pico-8 play session: no input (idle)

[t = 1 s] idle ~1s (no d-pad/buttons)
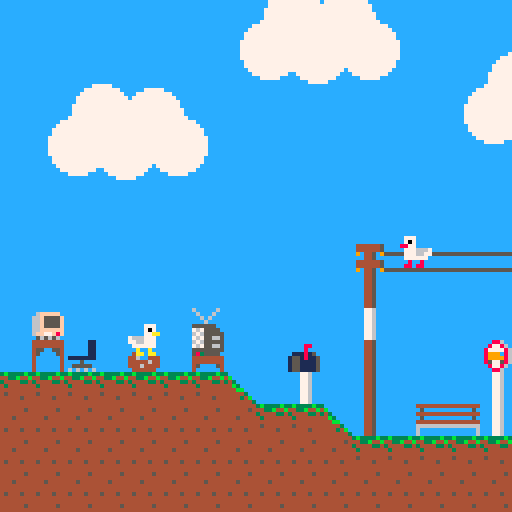
[t = 6 s] idle ~6s (no d-pad/buttons)
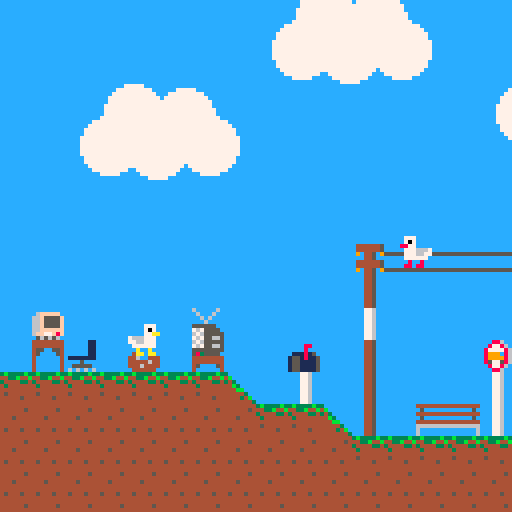
[t = 8 s] idle ~8s (no d-pad/buttons)
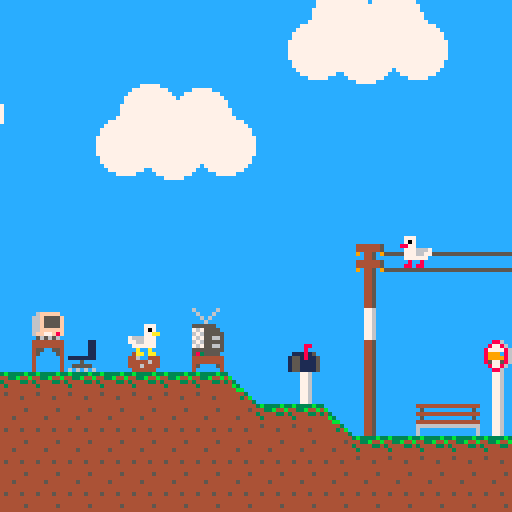

pico-8 cartridge
version 42
__lua__
-- init & utils
local evnt_q={}
function run_evnt_q()
	for i=1,count(evnt_q) do
		evnt_q[i].t-=1
		local e=evnt_q[i]
		if (e.t==0)	e.f()
	end
	
	local new_q={}
	for o in all(evnt_q) do
		if (o.t>0)	add(new_q,o)
	end
	evnt_q=new_q
end

function _init()
	printh("loaded")
	
	mvmt=true
	show_plr=true
	bus_enabled=false
	fly_hack=true
	has_backpack=false
	
	prev_io={
		⬆️=false,⬇️=false,⬅️=false,
		➡️=false,❎=false,🅾️=false,
	}
	
	p=newplr(32,196,
		{77,78,79},"➡️")
	setup_npcs()
	
	cam_x=0 cam_y=0
	
	do_wipe(32,true)
end
-->8
-- collision
function movex(nx,o)
	local stp_h=2
	if (nx>0) o.dir="➡️"
	if (nx<0) o.dir="⬅️"
	local sign=1	if (nx<0) sign=-1
	local dx=abs(nx)
	while dx>0 do
		local newx = o.x+(sign*1)
		if (shwall(newx,o.y)) then
			if not shwall(newx,o.y-stp_h)
				then o.y-=stp_h
			else return end
		end
		if (newx>-1) o.x=newx
		dx-=1
	end
end

function movey(ny, o)
	local sign=1 if (ny<0) sign=-1
	local dy=abs(ny)
	while dy>0 do
		local newy=flr(o.y+sign)
		if shwall(o.x,newy) then 
			if (ny>0) o.grounded=true
			if (ny<0) o.dy=0
			return
		end
		o.grounded=false
		o.y=newy
		dy-=1
	end
end

function bslb_col(blk,subx,suby)
	if (blk.top) return true
	return suby>4
end
function bbar_col(blk,subx,suby)
	if (blk.top) return true
	return suby>6
end
function tslb_col(blk,subx,suby)
	if (not blk.top) return true
	return suby<4
end
function vpil_col(blk,subx,suby)
	if blk.lft then
		if (subx<5)	return true 
	else 
		if (3<subx)	return true
	end
	return false
end
function hpil_col(blk,subx,suby)
	if blk.top then
		if (suby<5)	return true 
	else 
		if (3<suby)	return true
	end
	return false
end
function rrmp_col(blk,subx,suby)
	if (blk.top) return true
	if (blk.lft) return true
	if (subx+suby>8)	return true
	return false
end
function lrmp_col(blk,subx,suby)
	if (blk.top) return true
	if (not blk.lft) return true
	if (subx-suby<0)	return true
	return false
end

function blkcoll(blk,subx,suby)
	t=mget(blk.mx,blk.my)
	local f0=fget(t,0)
	local f1=fget(t,1)
	local f2=fget(t,2)
	local f3=fget(t,3)
	local f7=fget(t,7)

	if (blk.my>31 and f7) return false
	
	local solid=f0 and f1
		and not f2	and not f3
	local bslb=f0	and not f1
		and not f2	and not f3
	local tslb=not f0 and f1
		and not f2	and not f3
	local vpil=not f0	and not f1
		and f2	and not f3
	local hpil=f0	and f1
		and f2	and not f3
	local rrmp=f0	and not f1
		and f2	and not f3
	local lrmp=not f0	and f1
		and f2	and not f3
	local bbar=f0	and not f1
		and not f2	and f3
		
	
	if (solid) return true
	if (bslb) then 
		if bslb_col(blk,subx,suby) 
		then return true end
	end
	if (tslb) then
		if tslb_col(blk,subx,suby)
		 then return true end
	end
	if (vpil) then 
		if vpil_col(blk,subx,suby) 
		 then return true end
	end
	if (hpil) then 
		if hpil_col(blk,subx,suby) 
		 then return true end
	end
	if (rrmp) then 
		if rrmp_col(blk,subx,suby) 
		 then return true end
	end
	if (lrmp) then 
		if lrmp_col(blk,subx,suby) 
		 then return true end
	end
	if (bbar) then
		if bbar_col(blk,subx,suby) 
		 then return true end
	end
end

function shwall(x, y)
	local pmx=flr(x/8)
	local	pmy=flr(y/8)

	local blks={
		{
			mx=pmx,my=pmy,
			top=true,lft=true,
		},--⬆️⬅️
	}
	
	if x%8!=0 then 
	 	add(
		 	blks,
		 	{
					mx=pmx+1,my=pmy,
					top=true,lft=false,
				}--⬆️➡️
		 )
	end
	if (y%8!=0) then 
	 	add(
		 	blks,
		 	{
					mx=pmx,my=pmy+1,
					top=false,lft=true,
				}--⬆️➡️
		 )
	end
	if (count(blks)==3) then
		add(
	 	blks,
	 	{
				mx=pmx+1,my=pmy+1,
				top=false,lft=false,
			}--⬆️➡️
	 ) 
	end
	
	ret = false
	for blk in all(blks) do
		subx=x%8 suby=y%8
		if blkcoll(blk,subx,suby) then 
			ret=true
		end
	end
	return ret
end
-->8
-- player
function newplr(ix,iy,s,dir)
	return {
		x=ix,
		y=iy,
		
		x_accel=0.5,
		x_decel=0.5,
		vmax=2,
		
		gravity=0.5,
		terminal_velocity=4,
		jump_accel=-5,
		jumpholdmult=1.5,
		
		dx=0,dy=0,
		dir=dir,
		jmp=0,
		grounded=false,
		
		cs=s[1],--current sprite
		s=s,--walk anim sprites
	}
end

function upd_plr(o) 
	handle_dx(o) 
	handle_dy(o)
		 
	if btn(❎) and not prev_io.❎
		then next_dialog(o) end
		
	movey(o.dy,o)
end	

function handle_dx(o) 
	if mvmt and btn(➡️) then
		if (o.x_accel > o.dx) o.dx=0
		if (o.dx<o.vmax) o.dx+=o.x_accel
	elseif mvmt and btn(⬅️) then
		if (-o.x_accel < o.dx) o.dx=0
		if (o.dx>-o.vmax) o.dx-=o.x_accel
	else
		if (o.dx>0) o.dx-=o.x_decel
		if (o.dx<0) o.dx+=o.x_decel
	end
	movex(o.dx,o)
end

function handle_dy(o)
	if o.dy<o.terminal_velocity
		then o.dy+=o.gravity	end
	if (o.grounded) o.dy=0.001 

	if (not mvmt) return
	if btn(⬆️) 
		and (o.grounded or fly_hack)
		and not prev_io.⬆️
		then	o.dy=o.jump_accel	end
	if not prev_io.🅾️ and btn(🅾️)
		 then	indr_tog(o) end
end

--transition
function indrs(o)
	if (o.y<250) return true
	return false
end

function indr_tog(o)
	bus_stop={
		x1=13*8,y1=27*8,
		x2=(15*8)+7,y2=(28*8)+7,
	}
	if (
		bus_enabled
		and o.x>=bus_stop.x1
		and o.y>=bus_stop.y1
		and o.x<=bus_stop.x2
		and o.y<=bus_stop.y2
	) then
		mvmt=false
		run_bus(104,208,false,
			function() 
				show_plr=false
			end,
			function()
				screen_wipe(
					function() 
						o.x=2*8 o.y=59*8
						o.dir="⬅️"
					end,
					function() 
						run_bus(0,59*8-3,true,
							function() 
							 show_plr=true
							 mvmt=true
							end
						)
					end
				)
			end
		)
		return
	end
	
	-- center point of object
 mx=(o.x+4)/8	my=(o.y+4)/8
	if	fget(mget(mx,my),6) then
		screen_wipe(
			function() 
				if indrs(o) then o.y+=256
				else o.y-=256 end
			end
		)
	end
end

-->8
--camera
function update_camera(o)
	local smth=2 --smoothing
	local new_x=p.x-63
	local delt_x=abs(new_x-cam_x)
	local new_y=p.y-80
	local delt_y=abs(new_y-cam_y)
	x_cam_bnds=function (old_x,x)
		if (x<0) return 0
		if (x>888) return 888
		if indrs(o) and x<128 then
			if (old_x>=128) return 128
			return 0
		end
		return x
	end

	if (delt_x>80)	then
		--snap on large camera move 
		new_x=cam_x+delt_x
	else
		if (cam_x>new_x) delt_x*=-1
		new_x=flr(cam_x+(delt_x/smth))
		new_x=x_cam_bnds(cam_x,new_x)
	end
	cam_x=flr(new_x)
	
	y_cam_bnds=function (y) 
		if indrs(o) then
			if (128<y)	return 128
		else
			if (384<y)	return 384
			if (y<256) return 256
		end
		return y
	end
	
	if (delt_y>80)	then
		--snap on large camera move 
		new_y=y_cam_bnds(
			cam_y+delt_y
		)
	else
		if (cam_y>new_y) delt_y*=-1
		new_y=flr(cam_y+(delt_y/smth))
		new_y=y_cam_bnds(new_y)
	end
	cam_y=flr(new_y)
	
	camera(cam_x,cam_y)
end
-->8
--dialogue & npcs
function new_npc(
	ix,iy,dir,name,
	idle_s,yap_s,
	dialog,
	pre_dlg_actn,post_dlg_actn
)
	return {
		name=name,
		x=ix,y=iy,
		dir=dir,
		cs=idle_s,
		idle_s=idle_s,
		yap_s=yap_s,
		dialog=dialog,
		pre_dlg_actn=pre_dlg_actn,
		post_dlg_actn=post_dlg_actn,
	}
end

function setup_npcs()
	seg=new_npc(100,182,"⬅️",
		"sam the seagul",110,111,
		{
			[[hi dan, how's things?]],
			[[you applied for planning permission for that project yet?]],
			[[well, the council should be open by now.]],
			[[the bus is about to swing past. there's no time like the present.]],
		},
		nil,
		spoke_to_seagul
	)
	
	kkereru=new_npc(60,480,"⬅️",
		"kevin the kereru",92,93,
		{
			[[oi, you! did the bus just come past?]],
			[[...]],
			[[aw man, i'm gonna be late for dinner 😐]]
		},
		nil,
		function() 
			screen_wipe(
				function()
					kkereru.x=2*8	
					kkereru.y=(59*8)+4	
					kkereru.dialog={
						[[guess i'll have to wait for the next one...]]
					}
					kkereru.post_dlg_actn=nil
				end
			)
		end
	)

	jmal=new_npc(264,220,"⬅️",
		"john mallard",94,95,
		{
			[[gidday, gidday. what are ya after?]],
			[[planning permission ay. ok, let's see here...]],
			[[the next available appointment is on...]],
			[[...]],
			[[the 7th of july at 5:15AM. have a good one, we'll seeya then.]],
			[[*phone rings*]],
			[[one sec. i gotta take this]],
			[[*on phone* gidday, john malard here.]],
			[[*on phone* no worries, that will incur a $450 cancelation fee.]],
			[[*on phone* well, you will have to take that up with the planning permission scheduling cancelation fee forgiveness team.]],
			[[*on phone* um, unfortunately they're a bit short staffed at the moment and their only team member is on leave]],
			[[*on phone* they should be back within the next 14 weeks.]],
			[[*on phone* kthxbye]],
			[[*hangs up*]],
			[[well sonny jim... sorry, see you at your appointment.]],
			[[what!? you think you can just march in and take up someone elses cancelled appointment!? well i never! theres protocol to follow here! never have i met a more presumptuous duck in all of my days on this earth!]],
			[[and don't call me shirley]],
			[[well...]],
			[[i suppose i can let it slide this one time...]],
			[[head up to the fifth floor, simon the sparrow will be waiting.]],
		},
		nil,
		given_appointment
	)
	sspar=new_npc(264,92,"⬅️",
		"simon the sparrow",126,127,
		{[[...]],}
	)
	ppukeko=new_npc(800,480,"⬅️",
		"percy the pukeko",124,125,
		{
			[[sorry mate, v.t.n.z's closed for smoko.]],
		}
	)
	ppidgeon=new_npc(665,220,"➡️",
		"polly the pidgeon",108,109,
		{
			[[give me a minute bro, we've just opened.]],
		}
	)
	
	jmoa=new_npc(806,214,"⬅️",
		"jason da-moa",75,76,
		{[[...]]}
	)
	
	bpellican=new_npc(
		48*8,19*8+4,"⬅️",
		"big bill",73,74,
		{
			[[...]],
		}
	)
	
	kkiwi=new_npc(
		58*8,27*8+4,"⬅️",
		"kelly the kiwi",122,123,
		{
			[[hya, welcome to specsavers.]],
			[[just here for a browse? sweet as. feel free to have a look around.]],
		}
	)
	
	npcs={ seg,kkereru,jmal,sspar,
		ppukeko,ppidgeon,jmoa,kkiwi,
		
		bpellican,
	}
end

dlg_npc=nil
dlg_ln=1
function draw_dialog()
	-- dialog
	if (dlg_npc==nil) return

	--print nameplate
	rectfill(
		cam_x+1,cam_y+1,
		cam_x+126,cam_y+7,
		15
	)
	print(
		dlg_npc.name,
		cam_x+2,cam_y+2,
		0
	)

	local l=
		dlg_npc.dialog[dlg_ln]
	local max_len=30
	local up_to=1
	local p_to=up_to+max_len+1
	local text_y=cam_y+8
	while up_to<#l do
		while sub(l,up_to,1)==" " do
			up_to+=1 
		end
		
		local p_to=up_to+max_len
		
		local l_chr=sub(l,p_to,p_to)
		if (p_to<#l) then
			while l_chr!=" " do
				p_to-=1
				l_chr=sub(l,p_to,p_to)
			end
		end
			
		rectfill(cam_x+1,text_y,cam_x+126,text_y+6,7)
		print(sub(l,up_to,p_to),cam_x+2,text_y+1,0)
		text_y+=7
		up_to=p_to+1
	end
end

function next_dialog(o)
	local try_f=function(f)
		if (f!=nil)	f()
	end

	local r=25
	if dlg_npc!=nil then
		dlg_ln+=1
		if dlg_ln>count(dlg_npc.dialog)
		then
			local f=dlg_npc.post_dlg_actn
			try_f(f)
			dlg_npc=nil	
		end
	elseif mvmt then
		for npc in all(npcs) do
			if abs(npc.x-o.x)<r
				and abs(npc.y-o.y)<r then
					local f=npc.pre_dlg_actn
					npc.pre_dlg_actn=nil
					try_f(f)
					dlg_npc=npc
					dlg_ln=1
					return
			end
		end
	end
end

function spoke_to_seagul()
	bus_enabled=true
	seg.dialog={
		[[the bus is almost here! you better get to the bus stop!]],
	}
end

function given_appointment()
	// open office door
	mset(28, 11, 44)
	mset(28, 12, 60)
	
	jmal.dialog={
		[[well, off you go then. he's up on the fifth floor.]]
	}
	sspar.dialog={
		[[hya, please take a seat---]],
		[[righty oh, doing a bit of d.i.y. are we? we'll see about that]],
		[[what did you have in mind?]],
		[[...]],
		[[well, it's ambitious but should be perfectly permissable, and you seem to have all the paperwork in order.]],
		[[i'll just need to see your i.d. then you can sign here.]],
	}
	sspar.post_dlg_actn=pass_id
end

function pass_id()
	sspar.pre_dlg_actn=
			function() 
				ui_elms.id.shown=true
			end
	sspar.dialog={
		[[*passes i.d.*]],
		[[ok great, just sign here ple--]],
		[[uh...]],
		[[...]],
		[[this id is out of date...]],
		[[listen here, i'm no pencil pushing bureaucrat like that fool downstairs but this simply won't do.]],
		[[now, i'll be honest. i was about clock out. it's already 8AM after all...]],
		[[but if you hurry down to to the v.t.n.z at the end of the street you should be able to get it renewed fairly quickly.]],
		[[i'll stick around for another few minutes just for you.]],
		[[hurry along now.]],
	}
	sspar.post_dlg_actn=
		setup_pukeko_lines
end

function setup_pukeko_lines()
		ui_elms.id.shown=false
		sspar.dialog={
			[[go on, get a move on down to v.t.n.z then. i'm keen to knock off.]]
		}
		ppukeko.dialog={
			[[sorry mate, v.t.n.z's closed for smoko.]],
			[[...]],
			[[in a hurry aye? well, get me a steak n' cheese from the servo next-door and i'll help you out.]],
		}
		ppukeko.post_dlg_actn=
				setup_servo_lines
end

function setup_servo_lines()
	ppidgeon.dialog={
		[[hya mate, what can i do ya for?]],
		[[...]],
		[[sweet as, here you go]],
		[[*new trade deal made*]],
		[[*aquired*: one 'steak' and cheese pie]],
	}
	ppidgeon.post_dlg_actn=
		setup_vtnz_dialog
end

function setup_vtnz_dialog()
	ppidgeon.dialog={
		[[sorry mate, that was the last one in the warmer.]],
	}
	ppukeko.dialog={
		[[cheers mate, i'll see you inside...]],
	}
	ppukeko.post_dlg_actn=
		give_pukeko_pie
end

function give_pukeko_pie()
	screen_wipe(
		function() 
			// move pukeko inside.
			ppukeko.x=(95*8+3)
			ppukeko.y=27*8
			
			// open vtnz door
			mset(92,59,12)
			mset(92,60,28)
			ppukeko.post_dlg_actn=nil
		end
	)
	
	ppukeko.dialog={
		[[ah, a licence renewal. you'll want to talk to jason the moa in the office.]],
		[[thanks for the pie!]],
	}
		
	// setup moa doalog.
	jmoa.dialog={
			[[percy tells me you need your id renewed.]],
			[[...]],
			[[yes, yes, that's me. the acting work has been a bit slow after the whole garett "the garbage man" thing.]],
			[[...]],
			[[yeah, and this joke doesen't even work because jason mamoa's hawaiian and i'm an extinct new zealand bird. can we just forget about it?]],
			[[anyway...]],
			[[unfortunately you're due an eye test so before i renew this, you'll have to pay a visit to specsavers.]],
			[[cya.]],
	}
	jmoa.post_dlg_actn=
		setup_specsavers
end

function setup_specsavers()
	jmoa.dialog={
			[[got those eye test results yet? no? well head down to specsavers. i can't renew this without it.]],
	}
	kkiwi.dialog={
		[[sup horn?]],
		[[...]],
		[[oh, sorry...]],
		[[i mean welcome to specsavers. how can i help you?]],
		[[..]],
		[[well then, join me upstairs and we'll get started.]],
	}
	kkiwi.post_dlg_actn=
		setup_eye_test
end

function setup_eye_test()
	//after moa, setup kiwi in
	//specsavers
	kkiwi.dialog={
		[[alright, what do you see?]],
		[[ok, ok]],
		[[which is better?]],
		[[left?]],
		[[or right?]],
		[[left?]],
		[[or right?]],
	}
	screen_wipe(
		function() 
			kkiwi.x=54*8
			kkiwi.y=23*8+4
		end
	)
end
-->8
--map detail & ui
--todo: cull elms outside
-- of view
moving_elms={
	{--bus
		x=80,y=59*8,
		draw=function(x,y,flp)
			--bus is symmetrical
			pal(8,3)
			draw_bus(x,y,false)
			draw_bus(x+24,y,true)
			pal(8,8)
		end,
		upd=function(x,y)
			if (x>127*8) x=-48--width
			return x+2,y
		end
	},
	{--car
		x=0,y=61*8-2,
		draw=function(x,y,flp)
			pal(8,11)
			spr(112,x,y+8)
			spr(97,x+8,y,3,2)
			pal(8,8)
		end,
		upd=function(x,y)
			if (x<-64) x=127*8
			return x-2.5,y
		end
	},
}
function upd_moving_elms() 
	for i in pairs(moving_elms) do
		local e=moving_elms[i]
			e.x,e.y=e.upd(e.x,e.y)
	end
end

function addcloud(mx,my,mx_wrp)
	if (mx_wrp==nil) mx_wrp=127*8
	add(
		moving_elms,
		{--cloud
				x=mx*8,y=my*8,
				draw=function(x,y,flp)
					--w39,h23
					circfill(x+13,y+7,7,7)
					circfill(x+26,y+8,7,7)
					circfill(x+7,y+15,7,7)
					circfill(x+19,y+16,7,7)
					circfill(x+32,y+15,7,7)
				end,
				upd=function(x,y)
					if (x>mx_wrp) x=-39--width
					return x+0.2,y
				end
		}
	)
end
--outdoor scene
addcloud(02,33) addcloud(9,43)
addcloud(13,38) addcloud(20,34)
addcloud(24,45) addcloud(31,36)
addcloud(36,42) addcloud(45,44)
addcloud(48,34) addcloud(55,40)
addcloud(62,37) addcloud(69,43)
addcloud(72,33) addcloud(80,39)
addcloud(88,42) addcloud(95,34)
addcloud(97,40) addcloud(105,36)
addcloud(111,44)addcloud(118,33)
addcloud(125,42)
--home scene
addcloud(0,18,128)
addcloud(6,15,128)
addcloud(13,17,128)

--screen wipe
function do_wipe(n_frames,out,f)
	local t_len=n_frames
	local max_r=150
	for i=1,t_len do
		add(
			evnt_q,
			{
				f=function()
					local r=i/t_len*max_r
					local colur=0
					if (out) r=max_r-r
					circfill(p.x+4,p.y+4,r,0) 
				end,
				t=i
			}
		)
	end
	if f!=nil then
		add(evnt_q,{f=f,t=n_frames})
	end
end
function screen_wipe(fmid,fend)
	--todo: prevent input during
	--screen wipe
	local n_frames=64
	do_wipe(n_frames/2,false)
	add(
			evnt_q,
			{
				f=function()
					fmid()
					do_wipe(n_frames/2,true,fend)
				end,
				t=n_frames/2
			}
	)
end

--ui
ui_elms={
	id={
		shown=false,
		expired=true,
		f=function()
			local sx=cam_x+82
			local sy=cam_y+106
			local br={x=sx+43,y=sy+19}
			
			rectfill(sx,sy,br.x,br.y,15)
			line(br.x+1,sy,br.x+1,br.y,6)
			line(sx,br.y+1,br.x+1,br.y+1,6)
			spr(100,sx+2,sy+2)
			spr(116,sx+2,sy+10)
			print("M.OXLONG",sx+11,sy+1,0)
			local exp_txt="EXP:NO"
			if (ui_elms.id.expired) then
				exp_txt..="W"
			end
			print(exp_txt,sx+11,sy+7,0)
			print("SEX:YES",sx+11,sy+13,0)
		end,
	}
}

function draw_ui()
	for k,elm in pairs(ui_elms) do
		if (elm.shown) elm.f()
	end
end

--map details
build_bkg={
	{--cream aprtmt interior
		x1=18*8,y1=52*8,x2=23*8,y2=61*8,
		clr=15
	},
	{--cream aprtmt interior
		x1=140,y1=160,x2=188,y2=236,
		clr=13
	},
	{--red brick tower interior
		x1=204,y1=60,x2=276,y2=236,
		clr=13
	},
	{--mall exterior
		x1=38*8,y1=45*8,x2=49*8,y2=61*8,
		clr=15
	},
	{--mall exterior2
		x1=49*8,y1=51*8,x2=59*8,y2=61*8,
		clr=15
	},
	{--mall interior
		x1=38*8,y1=13*8,x2=49*8,y2=29*8-1,
		clr=13
	},
	{--specsavers interior
		x1=50*8-4,y1=19*8,x2=59*8,y2=29*8-1,
		clr=13
	},
	{--bp exterior
		x1=640,y1=456,x2=703,y2=487,
		clr=11
	},
	{--bp interior
		x1=654,y1=200,x2=703,y2=231,
		clr=15
	},
	{--vtnz exterior
		x1=729,y1=424,x2=830,y2=487,
		clr=9
	},
	{--garage door border
		x1=94*8-1,y1=55*8-1,x2=99*8,y2=61*8-1,
		clr=4,
	},
	{--vtnz exterior garage black
		x1=94*8+1,y1=59*8,x2=99*8-1,y2=61*8-1,
		clr=0
	},
	{--vtnz interior lane
		x1=733,y1=176,x2=791,y2=231,
		clr=9
	},
	{--vtnz interior staffroom
		x1=800,y1=176,x2=826,y2=199,
		clr=13
	},
	{--vtnz interior office
		x1=792,y1=208,x2=826,y2=231,
		clr=3
	},
	{--vtnz office desk
		x1=808,y1=224,x2=824,y2=231,
		clr=9
	},
}

foreground={
 {--mall shadesail
		x1=38*8,y1=57*8-1,x2=50*8-1,y2=58*8-3,
		clr=1
	},
	{
		x=41*8+1,y=57*8,
		clr=7,
		text="mall"
	},
	{--specsavers shadesail
		x1=51*8,y1=57*8-1,x2=59*8-1,y2=58*8-3,
		clr=3
	},
	{
		x=51*8+1+12,y=57*8,
		clr=7,
		text="specsavers"
	},
	
	{
		x=91*8+3,y=53*8+1,
		clr=7,
		text="v.t.n.z."
	},
	{--vtnz door lft interior shdw
		x1=92*8,y1=59*8,x2=92*8,y2=61*8-1,
		clr=5
	},
}

function drw_details(details)
	for b in all(details)	do
		if (b.text!=nil) then
			print(b.text,b.x,b.y,b.clr)
		else
		rectfill(
			b.x1,b.y1,
			b.x2,b.y2, b.clr
		)
		end
	end
end

function draw_bus(x,y,flp)
	if flp then
		spr(86,x+8,y,2,3,flp)
		spr(87,x,y,1,2,flp)
		spr(119,x,y+16)
	else
		spr(86,x,y,2,3)
		spr(87,x+16,y,1,2,flp)
		spr(119,x+16,y+16)
	end
	local wx=x+8 local wy=y+16
	rect(wx+1,wy,wx+6,wy+7,0)
	rect(wx,wy+1,wx+7,wy+6,0)
	rectfill(wx+1,wy+2,wx+6,wy+5,6)
	rect(wx+2,wy+1,wx+5,wy+6,6)
	pset(wx+2,wy+3,7)
	pset(wx+4,wy+2,7)
	pset(wx+5,wy+4,7)
	pset(wx+3,wy+5,7)
	
end
function run_bus(
	x,y,flp,
	fmid,fend
)
	local len=32
	local disp=function(in_)
		for i=1,len do
			add(evnt_q,{
					f=function()
						local arg=(i/len)*24
						local ofst=24
						if flp then
							ofst*=-1 arg*=-1
						end
					 local tx=x+arg
					 if (in_) tx=x+ofst-arg
						draw_bus(tx,y,flp)
					end,
					t=i
			})
		end
	end
	disp(true)
	add(evnt_q,{	
		f=function() 
			disp() 
			if (fmid!=nil) fmid() 
		end,
		t=len
	})
	if fend!=nil then
		add(evnt_q,{f=fend,t=len*2})
	end
end
-->8
--update
frame_count=0
function _update()
	frame_count+=1
	frame_count%=30
	
	upd_plr(p)
	
	prev_io={
		⬆️=btn(⬆️),
		⬇️=btn(⬇️),
		⬅️=btn(⬅️),
		➡️=btn(➡️),
		❎=btn(❎),
		🅾️=btn(🅾️),
	}
	
	for npc in all(npcs) do
		npc.cs=npc.idle_s
		if dlg_npc!=nil 
			and frame_count%15<10
			and dlg_npc.cs==
				dlg_npc.idle_s then
					dlg_npc.cs=dlg_npc.yap_s
		end
	end
	
	update_camera(p)
	upd_moving_elms()
end
-->8
--draw
function draw_spr(o)
	local flipx=o.dir=="⬅️"
	spr(o.cs,o.x,o.y,1,1,flipx)
end

function draw_plr(o)
	local flipx=o.dir=="⬅️"
	if (o.dx==0) then o.cs=1
	elseif frame_count%4==0	then
			o.cs=((o.cs)%count(o.s))+1
	end
	spr(o.s[o.cs],
		o.x,o.y,1,1,flipx)
	if has_backpack then
		spr(91,o.x,o.y,1,1,flipx)
	end
end

function draw_moving_elms()
	--todo: need to draw smaller
	--y first
	for i in pairs(moving_elms) do
		local elm=moving_elms[i]
		elm.draw(elm.x,elm.y)
	end
end

function _draw() 
	cls()
	palt(0,false)
	palt(14,true)
	
	rectfill(--bluesky
		0,cam_y,
		cam_x+127,cam_y+127, 
		12
	)
	drw_details(build_bkg)
	map(0,0,0,0,127,127)
	drw_details(foreground)
	
	for npc in all(npcs) do
		draw_spr(npc)
	end
	
	if (show_plr) draw_plr(p)
	draw_dialog()
	draw_ui()
	draw_moving_elms()
	
	run_evnt_q()
end
__gfx__
eeeeeeeeeeeeeeeeeeeeeeeeeeeeeeeeeeeeeee1eeeeeeee1eeeeeeeeeeeeeee66663333333b6666444444445555555555555555656666663b3333b344444444
eeeeeeeeeeeeeeeeee8888eee6fffffeeeeeee11eeeeeeee11eeeeeeeeeeeeee4643b113b113b644444444445444444556111115566666554433b44be5eeeeee
eeeeeeeeeeeeeeeee888888e66f5555feeeee114eeeeeeee411eeeeeeeeeeeee463b1113b1113b44444444445441414556111115666555663444433444444444
eeeeeeeee4eeee4ee888888e66f5555feeee1166eeeeeeee6611eeeeeeeeeeee63b11113b11113b64444444454114115561111155556666643444444e5eeeeee
eeeeeeee446ee444e555555e66f5555feee11446eee11eee44411eeeeeeeeeee43b11113b11113b6444444445411411556111115111111114444444444444444
eeeeeeee44444644e666666e66ffffffee116666ee1111ee666611eeeeeeeeee3b111113b111113b444444445411411556111115111111114544444466666666
eeeeeeee44464444e6eeee6e6ff77f8fe1144464e114411e4464411e111111113b111113b111113b44444444544444455611111511111111444445446eeeeeee
eeeeeeeee444444ee6eeee6ee565656e116444641164441144644411111111113b111113b111113b44444444546444455611111511111111444444446eeeeeee
eee55eeeeeeeee1144444444eee886eeee66666666666666666666eeeee65eee333333333333333beeeeee445444444556111115119999994444444444444444
11111111eeeeee1144444444ee87786ee4644644464446444644644eee6a65ee3b111113b111113beeeeee4454114115561111151199999944444454eeeeee5e
e555555eeeeeee11455ee554e8777786e4644644464446444644644ee6a0a65e3b111113b111113beeee44445411411556111115111111114444444444444444
e565656eeeeeee1145eeee54e8999c86ee66666666666666666666eee6a0a65e3b111113b111113beeee444454114115561111151111111144454444eeeeee5e
e565656ee11111114eeeeee4e8999986e4464446444644466444644e6aaaaa653b111113b111113bee4444445411411556111115111111114444444444444444
e565656eeeee5eee4eeeeee4e8577586ee66666666666666666666ee6aa0aa653b111113b111113bee4444445444444556111115111111114444444466666666
e565656eee55555e4eeeeee4ee87786ee4464464446444644464464e6aaaaa65333333333333333b4444444456666665566666656666666545444544eeeeeee6
e555555ee6e6e6e64eeeeee4eee886eee4464464446444644464464ee666665e55555555555555554444444455555555555555556666555644444444eeeeeee6
eeeeeeee6eeeee6e44444445eee776ee7777777677777776eeeeeeeee55ee55eeee66eeeeeeeeeeee4444445e556eeeee5555556e44fe44feeeeeee3eeeeeeee
ee6666eee6eee6ee445445eeeee776ee76c76c7676c76c76eeeeeeee77777777eeeaaeeee8e88e8ee4444445e556eeeee5555556e44fe44feeeeee3beeeeeeee
e6cccc6eee6e6eee4545445eeee776ee76c76c7678c76876eeeeeeeee777777eeeaaaaee88ee3e88e9e445e9e556eeeee5555556e44fe44feeeee3b3eeeeeeee
6cccccc6eee6eeee4545446eeee776ee7777777688878886eeeeeeeeeeeeeeeeeeaaaaeeee3e33eeeee445eee556eeeee555555644444444eeeeb444eeeeeeee
6cccccc6555555ee4545445eeee776ee76c76c7678376836eeeeeeeeeeeeeeeeeeeaaeeeeee33eeee4444445e556eeeee5555556e44fe44feee3434466115615
6cccccc67675555e454545eeeee776ee76c76c7676376c36eeeeeeeeeeeeeeeeeeeeeeeeee9999eee4444445e556eeeee5555556e44fe44fee34444456516611
e6cccc6e676555554555445eeee776ee777777764444444566666666eeeeeeeeeeeeeeeeee9999eee9e445e9e556eeeee5555556e44fe44feb33444411651156
ee6776ee767556654444446eeee776ee444444454444444566666666eeeeeeeeeeeeeeeeeee99eeeeee445eee556eeeee5555556e44fe44fb444444415665166
e777777e6765555544444444e55e555eefffffff66666666fffffffe4eeeeeeeeeeeeeeeeeeeeeeeeee445ee75576eeee5557756eeeeeeee3eeeeeee44444444
77777777767556654556655422222222666fffff65757576fffff6664666eeeeeeeeeeeeeeee88eeeee445eee556eeeee5555556eeeeeeee4beeeeee44444444
77777777555555554555555422222222666fffff6937ad46fffff6664666eeeeeeeeeeeeeeee8eeeeee445eee556eeeee555555655555555343eeeeee5ee5ee5
777776675835555e4444444426555562666fffff6937ad46fffff6664888888888888884e111815eeee445eee556eeeee5555556eeeeeeee44b3eeee5e55e55e
77777777444444444556655426666662efffffff6937ad46fffffffe488888888888888415518115eee445eee556eeeee5555556eeeeeeee444bbeeeeeeeeeee
77777777444444444555555426666662666fffff6937ad46fffff666466666666666666415511115eee445eee556eeeee5555556eeeeeeee444443eeeeeeeeee
7777777745eeee544444444426666662666fffff69e7ede6fffff666444444444444444415511115eee445eee556eeeee555555655555555444434beeeeeeeee
e777777e4eeeeee44eeeeee422222222666fffff0eeeeee0fffff6664eeeeee4eeeeeee415511115eee445eee556eeeee5555556eeeeeeee44444443eeeeeeee
5cc7777555555555eeeeeeee3333333555555eee777777751111111111111111eeeee0eeeee070eeeee070eeeee555eeeee555eeeeee777eeeee777eeeee777e
5cc7777551111115effffffe33333335504405ee7666675e1777777777777771eeee0e0eeee7aaaaeee7aaaaeee5056eeee5056eeeee707eeeee707eeeee707e
5c77777551111115f566f55f33333335566665ee75cc675e1111111111111111eeee0e0eeee7a999eee7aeeeee555566ee555566eeee77aaeeee77aaeeee77aa
5c77777551111115f566ffff333333355440445e7777775e1777777177777771eee66ee0ee77999eee779999ee55566eee5556ee7666777e7666777e7666777e
5c77777551111175f566f67f333333355666665e74cc66751111111111111111e88888e0e07797eee077999ee555eeeee555ee6e7766777e7766777e7766777e
5c7777c551111775f555f76f3333333554404405777777751777777777777771e88888e07707777e7707777e5555eeee5555eeeee777777ee777777ee777777e
5c7777c55c117775ffffffff333333355666666570116c751111111111111111e87778e0007777ee007777ee555eeeee555eeeeeeeaeeaeeeeaeeeaaeeaaeaee
5c7777c55cc77775e6eeee6e333333355555555577777775e6eeeeeeeeeeee6ee87778e0e799799ee799799e555eeeee555eeeeeeeaaeaaeeeaaeeeeeeeeeaae
ee3eee3e5c7777c5777777777703307765eee09655555555eeeeee8888888888e88888e05555555533333333eeeeeeeeeeee333eeeee333eeeee333eeeee333e
3ee3e3ee57777cc533333333303bb3036555e99656111115eeeee55555558555e85658e0666666663b111113ee44eeeeeeee303eeeee3038eeee303eeeee3034
e3e3e3ee5777ccc5bbbbbbbb03baab304444444456111115eeee577775758577e88888e0555555553b111113e444eeee3eee33883eee338eeeee3344eeee334e
ee3ee3e3577cccc5333333333ba77ab360e5e0e656111115eee5777557758577e888886e666666663b111113eee4eeee3333333e333333387566777e75667774
3e3e3e3e57ccccc5bbbbbbbb3ba77ab3655e533656177115eee5777577758577e88888ee555555553b111113eeee4eee73377733733777335666665e5666665e
e3e3ee3e5cccccc53333333303baab306555e11656711715ee57775777758577e55555ee666666663b111113eeee4eeee7777773e7777773e666655ee666655e
ee3333ee5cccccc577777777303bb3034444444457111175ee577757777585775666665e5555555555555555eeeeeeeeee77777eee77777eee4ee4eeee4ee4ee
eee33eee5555555577777777770330776eeeeee654444445ee577757777585775555555e6666666655555555eeeeeeeeee88e88eee88e88eee44e44eee44e44e
e4444446eeeeeeeeeeeeeeeeeeeeeeee7871181154888845ee5777577775857700000000000000000000000000000000eeee555eeeee555eeeee777eeeee777e
e4444446eeeeeeeeeeeeeeeeeeeeeeee8881111154444445e55775577775857700000000000000000000000000000000eeee505eeeee5057eeee707eeeee7078
ee44446eeeeeeeeeeeeeeeeeeeeeeeee7871818156111115e57775777775857700000000000000000000000000000000eeee5577eeee557eeeee7788eeee778e
ee44446eeeee888888888888eeeeeeee1111111156111115e577757777758577000000000000000000000000000000000565233e056523377666777e76667778
ee44446eeee88111781111788eeeeeee1111181156111115e577757777758577000000000000000000000000000000005665622e5665622e7766777e7766777e
ee44446eee8811771811771188eee5551111111156111115555555555555855500000000000000000000000000000000e656666ee656666ee777777ee777777e
ee44446ee881771118171111188e555eeeeeeeee56666665588885888888888800000000000000000000000000000000ee9ee9eeee9ee9eeee8ee8eeee8ee8ee
ee44446e8817111118711111118885eeeeeeeeee55555555555885888888888800000000000000000000000000000000ee99e99eee99e99eee88e88eee88e88e
eee8888888888888888888888888888e55555555eee76eee59758588888888880000000000000000eee040eeeee040eeeeeee08eeeeee088eeeeeeeeeeeeeeee
eeaa88000888888888888888000888ae55777765eee76eee59588588888888880000000000000000eee44aaaeee44aaaeeeee088eeeee08eeeeeeeeeeeeeeeee
eea880000088888888888880000088ae55707065eee76eee55888588888888880000000000000000eee4a999eee4a4eeee00001eee000018eeeeeeeeeeeeeeee
e888000600088888888888000600088e55777765eee76eee58888588888888880000000000000000ee4444eeee444999e000011ee000011eeeeeeeeeeeeeeeee
e888006760088888888888006760088559997765eee76eeee5885588888888880000000000000000e544544ee544544ee700111ee700111eeeee44eeeeee449e
ee88000600088888888888000600088555777765eee76eeeee5555555555555500000000000000004444444e4444444e7e8ee8ee7e8ee8eeee44469eee4446ee
eeeee00000eeeeeeeeeeeee00000eeee57777776eee76eeeeeeeeeeeeeeeeeee0000000000000000544545ee544545eeee8ee8eeee8ee8eeeee666eeeee6669e
eeeeee000eeeeeeeeeeeeeee000eeeee57777776eee76eeeeeeeeeeeeeeeeeee0000000000000000e499499ee499499eee88e88eee88e88eeeee4eeeeeee4eee
00000000000000000000000000000000000000000000000000000000000000000000000000000000000000000000000000000000000000000000000000000000
00000000000000000000000000000000000000000000000000000000000000000000000000000000000000000000000000000000000000000000000000000000
00000000000000000000000000000000000000000000000000000000000000000000000000000000000000000000000000000000000000000000000000000000
00000000000000000000000000000000000000000000000000000000000000000000000000000000000000000000000000000000000000000000000000000000
00000000000000000000000000000000000000000000000000000000000000000000000000000000000000000000000000000000000000000000000000000000
00000000000000000000000000000000000000000000000000000000000000000000000000000000000000000000000000000000000000000000000000000000
00000000000000000000000000000000000000000000000000000000000000000000000000000000000000000000000000000000000000000000000000000000
00000000000000000000000000000000000000000000000000000000000000000000000000000000000000000000000000000000000000000000000000000000
00000000000000000000000000000000000000000000000000000000000000000000000000000000000000000000000000000000000000000000000000000000
00000000000000000000000000000000000000000000000000000000000000000000000000000000000000000000000000000000000000000000000000000000
00000000000000000000000000000000000000000000000000000000000000000000000000000000000000000000000000000000000000000000000000000000
00000000000000000000000000000000000000000000000000000000000000000000000000000000000000000000000000000000000000000000000000000000
00000000000000000000000000000000000000000000000000707070707070707070700000000000000000000000000000000000000000000000000000000000
00000000000000000000000000000000000000000000000000000000000000000000000000000000000000000000000000000000000000000000000000000000
00000000000000000000000000000000000000000000000000415151515151515151610000000000000000000000000000000000000000000000000000000000
00000000000000000000000000000000000000000000000000000000000000000000000000000000000000000000000000000000000000000000000000000000
00000000000000000000000000000000000000000000000000418090518090518090610000000000000000000000000000000000000000000000000000000000
00000000000000000000000000000000000000000000000000000000000000000000000000000000000000000000000000000000000000000000000000000000
0000000000000000000000000000000000000000000000000041a591518191518191610000000000000000000000000000000000000000000000000000000000
00000000000000000000000000000000000000000000000000000000000000000000000000000000000000000000000000000000000000000000000000000000
00000000000000000000000000000000000000000000000000415151515151515151610000000000000000000000000000000000000000000000000000000000
00000000000000000000000000000000000000000000000000000000000000000000000000000000000000000000000000000000000000000000000000000000
00000000000000000000000000000000000000000000000000418090518090518090610000000000000000000000000000000000000000000000000000000000
00000000000000000000000000000000000000000000000000000000000000000000000000000000000000000000000000000000000000000000000000000000
0000000000000000000000000000000000000000000000000041819151a591518191610000626262626262626262626262620000000000000000000000000000
00000000000000000000000000000000000000000000000000000000000000000000000000000000000000000000000000000000000000000000000000000000
00000000000000000000000000000000000000000000000000415151515151515151610000430000000000000000000000630000000000000000000000000000
00000000000000000000000000000000000000000000000000000000000000000000000000000000000000000000000000000000000000000000000000000000
00000000000000000000000000000000000000000000000000418090518090518090610000431414001414001414001414630000000000000000000000000000
00000000000000000000000000000000000000000000000000000000000000000000000000000000000000000000000000000000000000000000000000000000
0000000000000000000000000000000000000000000000000041819151819151a591610000431515001515001515001515630000000000000000000000000000
00000000000000000000000000000000000000000000000000000000000000000000000000000000000000000000000000000000000000000000000000000000
00000000000000000000000000000000000000000000000000415151515151515151610000430000000000000000000000630000000000000000000000000000
00000000000000000000000000000000000000000000000000000000000000000000000000000000000000000000000000000000000000000000000000000000
00000000000000000000000000000000000000000000000000418090518090518090610000431414001414001414001414630000000000000000000000000000
00000000000000000000000000000000000000000000000000000000000000000000000000000000000000000000000000000000000000000000000000000000
0000000000000000000000000000000000000000000000000041819151a591518191610000431515001515001515001515636262626262626262626200000000
00000000000000000000000000000000000000000000000000000000000000000000000000000000000000000000000000000000000000000000000000000000
00000000000000000000000000000000006262626262626200415151515151515151610000430000000000000000000000000000000000000000006300000000
00000000000000000000000000000000000000000000000000000000000000000000000000000000000000000000000000000000000000000000000000000000
00000000000000000000000050000000004300000000006300418090518090518090610000431414001414001414001414000014140014140014146300000000
00000000000000000000000000000000000000000000000000000062626262626262626262626262000000000000000000000000000000000000000000000000
0000000000000000000000405160000000434200520042630041a591518191518191610000431515001515001515001515000015150015150015156300000000
00000000000000000000000000000000000000000000000000000000000000000000000000000000000000000000000000000000500000000000000000000000
00000000000000000000405151516000004300000000006300415151515151515151610000430000000000000000000000000000000000000000006300000000
00000000000000000000000000000000000000000000000000000000000000000000000000000000000000000000000000000040516000000000000000000000
00000000000000000040515151515160004342004200526300418090518090518090610000431414001414001414001414000014140014140014146300000000
00000000000000000000000000000000000000000000000000000000140095959595950000141400000000000000000000004051425160000000000000000000
00000000000000000041809051809061004300000000006300418191518191518191610000431515001515001515001515000015150015150015156300000000
00000000000000000000000000000025252535252525252525000000150095959595950000151500000000000000000000405151515151600000000000000000
00000000000000000041819151819161004352004200426300415151515151515151610000436262626262626262626262620062626262626262626300000000
00000000000000000000000000000000320000620000003234000000000095959595950000141400000000000000000000414242514242610000000000000000
00310000000000000041515151515161004300000000006300418090515151518090610000433214141414141414141414320032141414141414326300000000
00000000000000000000000000000000320000710000003234000000000095959595950000151500000000000000000000415151515151610000000000000000
0032000000000000004181b051818161004342b0420052630041819151c0c051819161000043320404040404c0c004040432c232c0c004040404326300000000
00000000000000000000000000000000328184818481c0323403000055000000000000000000162636000000000000930041524251b042610000000000000000
0032f0f100010000004151b151515161014300b1000000630041515151c1c151515161000043321515151515c1c115151532c332c1c115151515326300000000
00000000000000000000000000000000320085008500c1323403000056000000000000000007172737000000000000d2d241515151b15161d200000000000000
d0d0d0d0d0d0d0d0d0d0d0d0d0d0d0d0d0d0d0d0d0d0d0d0d0d0d0d0d0d0d0d0d0d0d0d0d0d0d0d0d0d0d0d0d0d0d0d0d0d0d0d0d0d0d0d0d0d0d0d0d0d0d0d0
d0d0d0d0d0d0d0d0d0d0d0d0d0d0d0d0d0d0d0d0d0d0d0d0d0d0d0d0d0d0d0d0d0d0d0d0d0d0d0d0d0d0d0d0d0d0d0d0d0d0d0d0d0d0d0d0d0d0d0d0d0d0d0d0
d1d1d1d1d1d1d1d1d1d1d1d1d1d1d1d1d1d1d1d1d1d1d1d1d1d1d1d1d1d1d1d1d1d1d1d1d1d1d1d1d1d1d1d1d1d1d1d1d1d1d1d1d1d1d1d1d1d1d1d1d1d1d1d1
d1d1d1d1d1d1d1d1d1d1d1d1d1d1d1d1d1d1d1d1d1d1d1d1d1d1d1d1d1d1d1d1d1d1d1d1d1d1d1d1d1d1d1d1d1d1d1d1d1d1d1d1d1d1d1d1d1d1d1d1d1d1d1d1
e1e1e1e1e1e1e1e1e1e1e1e1e1e1e1e1e1e1e1e1e1e1e1e1e1e1e1e1e1e1e1e1e1e1e1e1e1e1e1e1e1e1e1e1e1e1e1e1e1e1e1e1e1e1e1e1e1e1e1e1e1e1e1e1
e1e1e1e1e1e1e1e1e1e1e1e1e1e1e1e1e1e1e1e1e1e1e1e1e1e1e1e1e1e1e1e1e1e1e1e1e1e1e1e1e1e1e1e1e1e1e1e1e1e1e1e1e1e1e1e1e1e1e1e1e1e1e1e1
__gff__
0001010005090609000003004003030100010300838383000000000040030301000003000009090000000303000005010001030083008300000100030009060400000083000003030000000000000000000003030000000000000900000000000009010900000000000000000000000003030003008403030000000000000000
0000000000000000000000000000000000000000000000000000000000000000000000000000000000000000000000000000000000000000000000000000000000000000000000000000000000000000000000000000000000000000000000000000000000000000000000000000000000000000000000000000000000000000
__map__
0000000000000000000000000000000000000000000000000000000000000000000000000000000000000000000000000000000000000000000000000000000000000000000000000000000000000000000000000000000000000000000000000000000000000000000000000000000000000000000000000000000000000000
0000000000000000000000000000000000000000000000000000000000000000000000000000000000000000000000000000000000000000000000000000000000000000000000000000000000000000000000000000000000000000000000000000000000000000000000000000000000000000000000000000000000000000
0000000000000000000000000000000000000000000000000000000000000000000000000000000000000000000000000000000000000000000000000000000000000000000000000000000000000000000000000000000000000000000000000000000000000000000000000000000000000000000000000000000000000000
0000000000000000000000000000000000000000000000000000000000000000000000000000000000000000000000000000000000000000000000000000000000000000000000000000000000000000000000000000000000000000000000000000000000000000000000000000000000000000000000000000000000000000
0000000000000000000000000000000000000000000000000000000000000000000000000000000000000000000000000000000000000000000000000000000000000000000000000000000000000000000000000000000000000000000000000000000000000000000000000000000000000000000000000000000000000000
0000000000000000000000000000000000000000000000000000000000000000000000000000000000000000000000000000000000000000000000000000000000000000000000000000000000000000000000000000000000000000000000000000000000000000000000000000000000000000000000000000000000000000
0000000000000000000000000000000000000000000000000007070707070707070707000000000000000000000000000000000000000000000000000000000000000000000000000000000000000000000000000000000000000000000000000000000000000000000000000000000000000000000000000000000000000000
0000000000000000000000000000000000000000000000000014151515151515151516000000000000000000000000000000000000000000000000000000000000000000000000000000000000000000000000000000000000000000000000000000000000000000000000000000000000000000000000000000000000000000
000000000000000000000000000000000000000000000000001400002b032707270375000000000000000000000000000000000000000000000000000000000000000000000000000000000000000000000000000000000000000000000000000000000000000000000000000000000000000000000000000000000000000000
000000000000000000000000000000000000000000000000001400003b321023031275000000000000000000000000000000000000000000000000000000000000000000000000000000000000000000000000000000000000000000000000000000000000000000000000000000000000000000000000000000000000000000
00000000000000000000000000000000000000000000000000153f000a0a0a0a0a0a16000000000000000000000000000000000000000000000000000000000000000000000000000000000000000000000000000000000000000000000000000000000000000000000000000000000000000000000000000000000000000000
000000000000000000000000000000000000000000000000001400002b002700030075000000000000000000000000000000000000000000000000000000000000000000000000000000000000000000000000000000000000000000000000000000000000000000000000000000000000000000000000000000000000000000
000000000000000000000000000000000000000000000000001400003b000200221175000026262626262626262626262626000000000000000000000000000000000000000000000000000000000000000000000000000000000000000000000000000000000000000000000000000000000000000000000000000000000000
0000000000000000000000000000000000000000000000000015003f0a0a0a0a0a0a16000034000000000000000000000036000000000000000000000000000000000000000000000000000000000000000000000000000000000000000000000000000000000000000000000000000000000000000000000000000000000000
000000000000000000000000000000000000000000000000001400002b002700030075000034000000000000000000000036000000000000000000000000000000000000000000000000000000000000000000000000000000000000000000000000000000000000000000000000000000000000000000000000000000000000
000000000000000000000000000000000000000000000000001400003b000200221175000034000000000000000000000036000000000000000000000000000000000000000000000000000000000000000000000000000000000000000000000000000000000000000000000000000000000000000000000000000000000000
00000000000000000000000000000000000000000000000000143f000a0a0a0a0a0a16000034000000000000000000000036000000000000000000000000000000000000000000000000000000000000000000000000000000000000000000000000000000000000000000000000000000000000000000000000000000000000
000000000000000000000000000000000000000000000000001400002c202700272175000034003f0a0a0a0a0a0a0a0a0a36000000000000000000000000000000000000000000000000000000000000000000000000000000000000000000000000000000000000000000000000000000000000000000000000000000000000
000000000000000000000000000000001e00000000000000001400003c303202023175000034000023270027002700270036262626262626262626260000000000000000000000000000000000000000000000000000000000000000000000000000000000000000000000000000000000000000000000000000000000000000
000000000000000000000000000000001e262626262626260014003f0a0a0a0a0a0a1600003400002854422000305403002b000000003000302020360000000000000000000000000000000000000000000000000000000000000000000000000000000000000000000000000000000000000000000000000000000000000000
000000000000000000000000000000001e34032428242036001400002b00270027007500003400000246473233305436023b002211113002303232360000000000000000000000000000000000000000000000000000000000000000000000000000000000000000000000000000000000000000000000000000000000000000
000000000000000000000000000000001e34223738073236001400003b0202120202750000343f000a0a0a0a0a0a0a0a0a0a0a0a0a0a0a0a0a0a0a36000000000000000000000000000000000000000000000000000000000000000a0a0a0a0a0a0a0a0a0a0a0a0a000000000000000000000000000000000000000000000000
000000000000000000000000000000001e340a0a0a0a0a3600143f000a0a0a0a0a0a1600003400005454275435540027000a000a0027000a002700360000000000000000000000000000000000000000000000000000000000000075002300000023000a00280075000000000000000000000000000000000000000000000000
00000000000000000000002a3d3d3d3d1e34292428241a36001400002b00270003007500003400003535413535540003000a002c0042002b004200360000000000000000000000000000000000000000000000000000000000000075002300000023000a00004275000000000000000000000000000000000000000000000000
00000000000000000000003a000000001e343033121a0a36001400003b00020022117500003400003535513535540036020a003c0212113b021211360000000000000000000000000000000000000052525253525252525252000075002800000028000a0202300a000000000000000000000000000000000000000000000000
000300000000210000000023000000001e340a0a0a0a0a360014003f0a0a0a0a0a0a16000034003f0a0a0a0a0a0a0a0a0a0a000a0a0a0a0a0a0a0a360000000000000000000000000000000000000000234300270707270743000075000000000026260a0a0a0a0a000000000000000000000000000000000000000000000000
00121100010031000039003a000000131e34282400242836001400002700002700007500003400000000000000000000000a002700270027002700360000000000000000000000000000000000000000234300005454005443000075000000000017000a28002875000000000000000000000000000000000000000000000000
0e0e0e0e0e0e0e3e0023003a000000231e34002421241a3600140000000c0c000000750000340000500000500c0c5000000a00500c0c45200000003600000000000000000000000000000000000000002343440054540c54430000750c0000000048002c00070775000000000000000000000000000000000000000000000000
1e1e1e1e1e1e1e1e0e0e3e3a000f1f231e343707311a323600143f00101c1c002211160000343f00600000601c1c6000100a3f601c1c45450045023600000000000000000000000000000000000000002343570243541c54430000751c0033464758003c0000000a000000000000000000000000000000000000000000000000
1e1e1e1e1e1e1e1e1e1e1e0e0e0e0e0e0e0d0d0d0d0d0d0d0d0d0d0d0d0d0d0d0d0d0d0d0d0d0d0d0d0d0d0d0d0d0d0d0d0d0d0d0d0d0d0d0d0d0d0d0d0d0d0d0d0d0d0d0d0d0d0d0d0d0d0d0d0d0d0d0d0d0d0d0d0d0d0d0d0d0d0d0d0d0d0d0d0d0d0d0d0d0d0d0d0d0d0d0d0d0d0d0d0d0d0d0d0d0d0d0d0d0d0d0d0d0d0d
1e1e1e1e1e1e1e1e1e1e1e1e1e1e1e1e1e1d1d1d1d1d1d1d1d1d1d1d1d1d1d1d1d1d1d1d1d1d1d1d1d1d1d1d1d1d1d1d1d1d1d1d1d1d1d1d1d1d1d1d1d1d1d1d1d1d1d1d1d1d1d1d1d1d1d1d1d1d1d1d1d1d1d1d1d1d1d1d1d1d1d1d1d1d1d1d1d1d1d1d1d1d1d1d1d1d1d1d1d1d1d1d1d1d1d1d1d1d1d1d1d1d1d1d1d1d1d1d
1e1e1e1e1e1e1e1e1e1e1e1e1e1e1e1e1e1e1e1e1e1e1e1e1e1e1e1e1e1e1e1e1e1e1e1e1e1e1e1e1e1e1e1e1e1e1e1e1e1e1e1e1e1e1e1e1e1e1e1e1e1e1e1e1e1e1e1e1e1e1e1e1e1e1e1e1e1e1e1e1e1e1e1e1e1e1e1e1e1e1e1e1e1e1e1e1e1e1e1e1e1e1e1e1e1e1e1e1e1e1e1e1e1e1e1e1e1e1e1e1e1e1e1e1e1e1e1e
